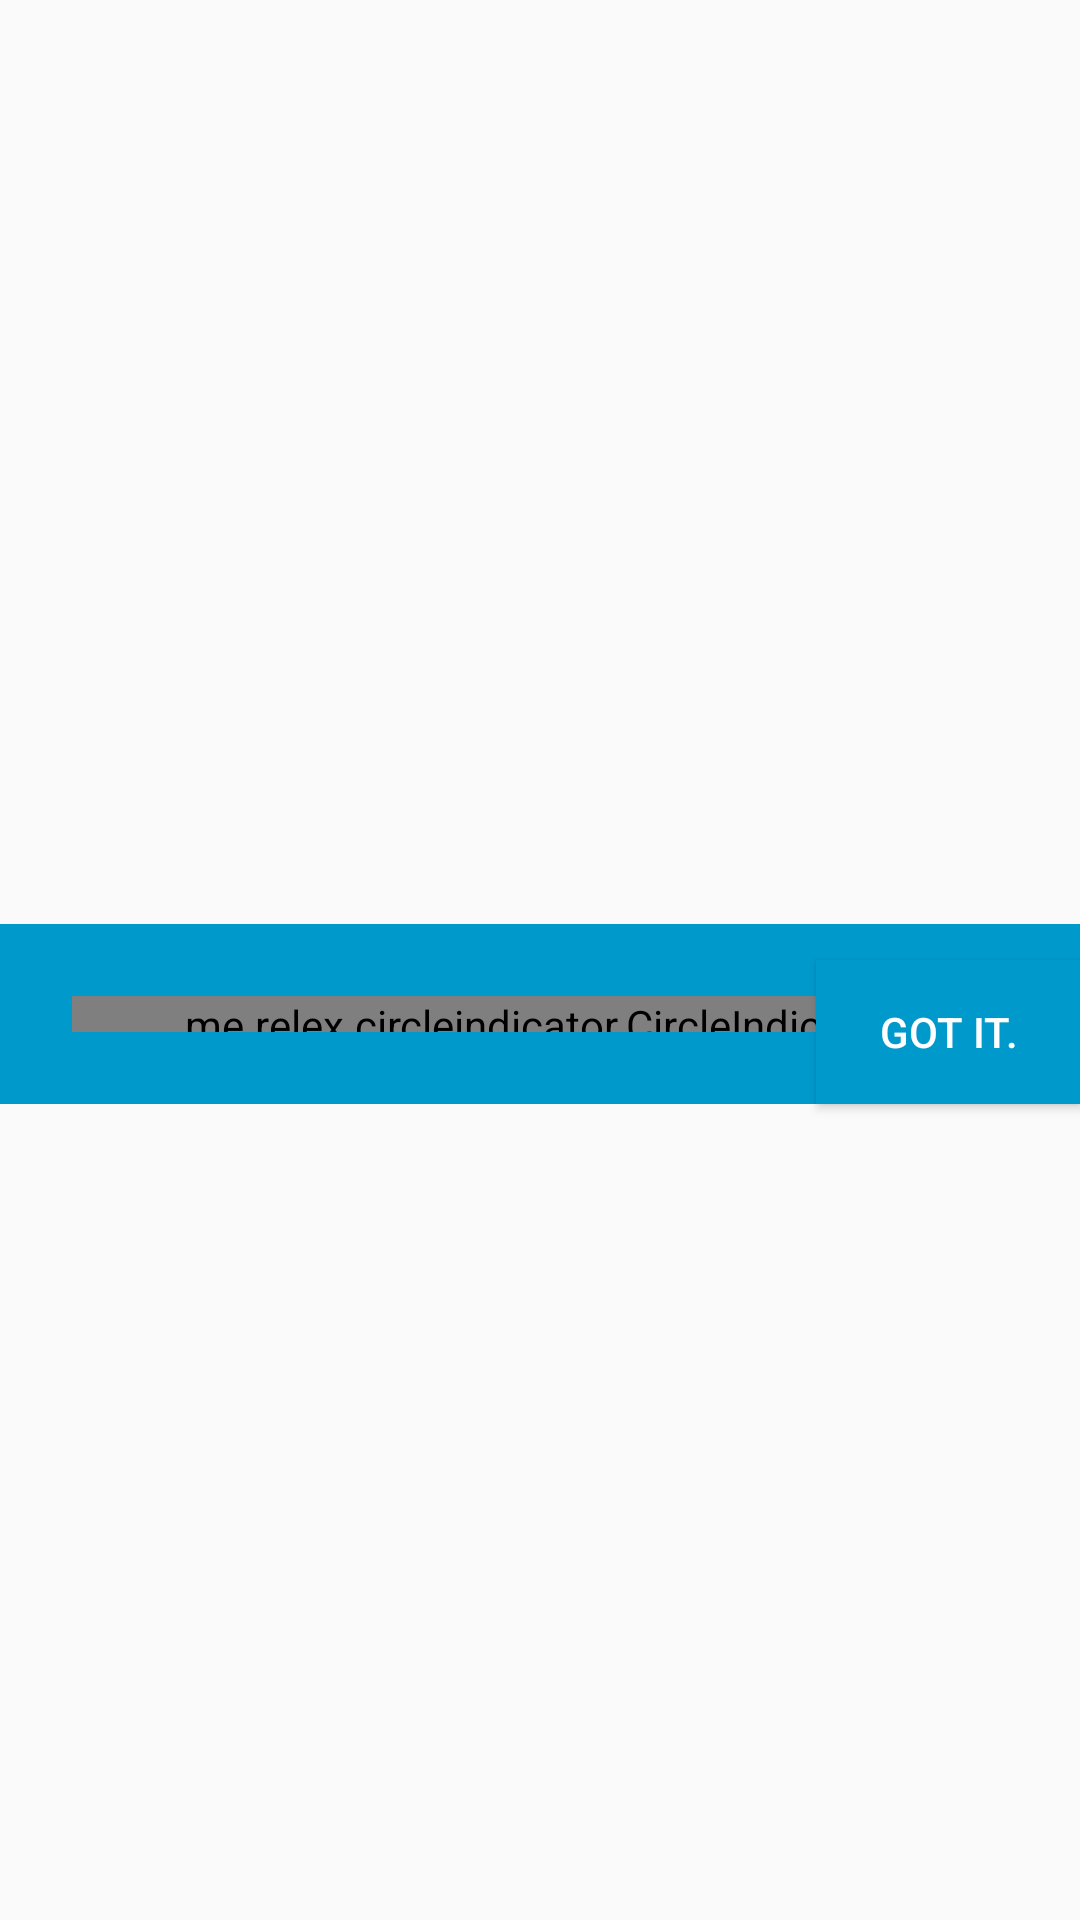

Reconstruct the res/layout file that produces this screen, plus the resources it refers to.
<!-- AndroidManifest.xml: application theme AppTheme -->
<!-- res/layout/activity_tutorial.xml -->
<?xml version="1.0" encoding="utf-8"?>
<RelativeLayout xmlns:android="http://schemas.android.com/apk/res/android"
    xmlns:app="http://schemas.android.com/apk/res-auto"
    android:layout_width="match_parent"
    android:layout_height="wrap_content">

    <android.support.v4.view.ViewPager
        android:id="@+id/container"
        android:layout_width="match_parent"
        android:layout_height="308dp"
        android:layout_alignParentTop="true"
        android:layout_alignStart="@+id/indicator_layout"
        android:layout_centerHorizontal="true"
        app:layout_behavior="@string/appbar_scrolling_view_behavior" />

    <FrameLayout
        android:id="@+id/indicator_layout"
        android:layout_width="match_parent"
        android:layout_height="wrap_content"
        android:layout_below="@+id/container"
        android:layout_centerHorizontal="true"
        android:layout_gravity="bottom"
        android:layout_marginTop="0dp"
        android:background="@android:color/holo_blue_dark">

        <me.relex.circleindicator.CircleIndicator
            android:id="@+id/indicator"
            android:layout_width="match_parent"
            android:layout_height="12dp"
            android:layout_gravity="bottom"
            android:layout_margin="24dp"
            android:gravity="center_vertical|center_horizontal|center"
            app:ci_drawable="@drawable/white_radius"
            app:ci_gravity="center_vertical|center_horizontal" />

    </FrameLayout>

    <Button
        android:id="@+id/tutorial_button"
        android:layout_width="wrap_content"
        android:layout_height="wrap_content"
        android:layout_alignBottom="@+id/indicator_layout"
        android:layout_alignParentTop="false"
        android:layout_alignRight="@+id/indicator_layout"
        android:layout_marginTop="57dp"
        android:background="@android:color/holo_blue_dark"
        android:onClick="onClick"
        android:text="Got it."
        android:textColor="#ffff" />
</RelativeLayout>
<!-- resources referenced by this layout -->
<resources>
  <!-- drawable white_radius (drawable) -->
  <?xml version="1.0" encoding="utf-8"?>
  <shape xmlns:android="http://schemas.android.com/apk/res/android"
      android:shape="oval">
      <solid
          android:color="#ffff"/>
  </shape>
  <style name="AppTheme" parent="Theme.AppCompat.Light.DarkActionBar">
          
          <item name="colorPrimary">@color/colorPrimary</item>
          <item name="colorPrimaryDark">@color/colorPrimaryDark</item>
          <item name="colorAccent">@color/colorAccent</item>
      </style>
  <!-- not gathered from this repository: default colours our renderer supplied (Android Studio template values) -->
  <color name="colorPrimary">#FF6200EE</color>
  <color name="colorPrimaryDark">#FF3700B3</color>
  <color name="colorAccent">#FF03DAC5</color>
</resources>
